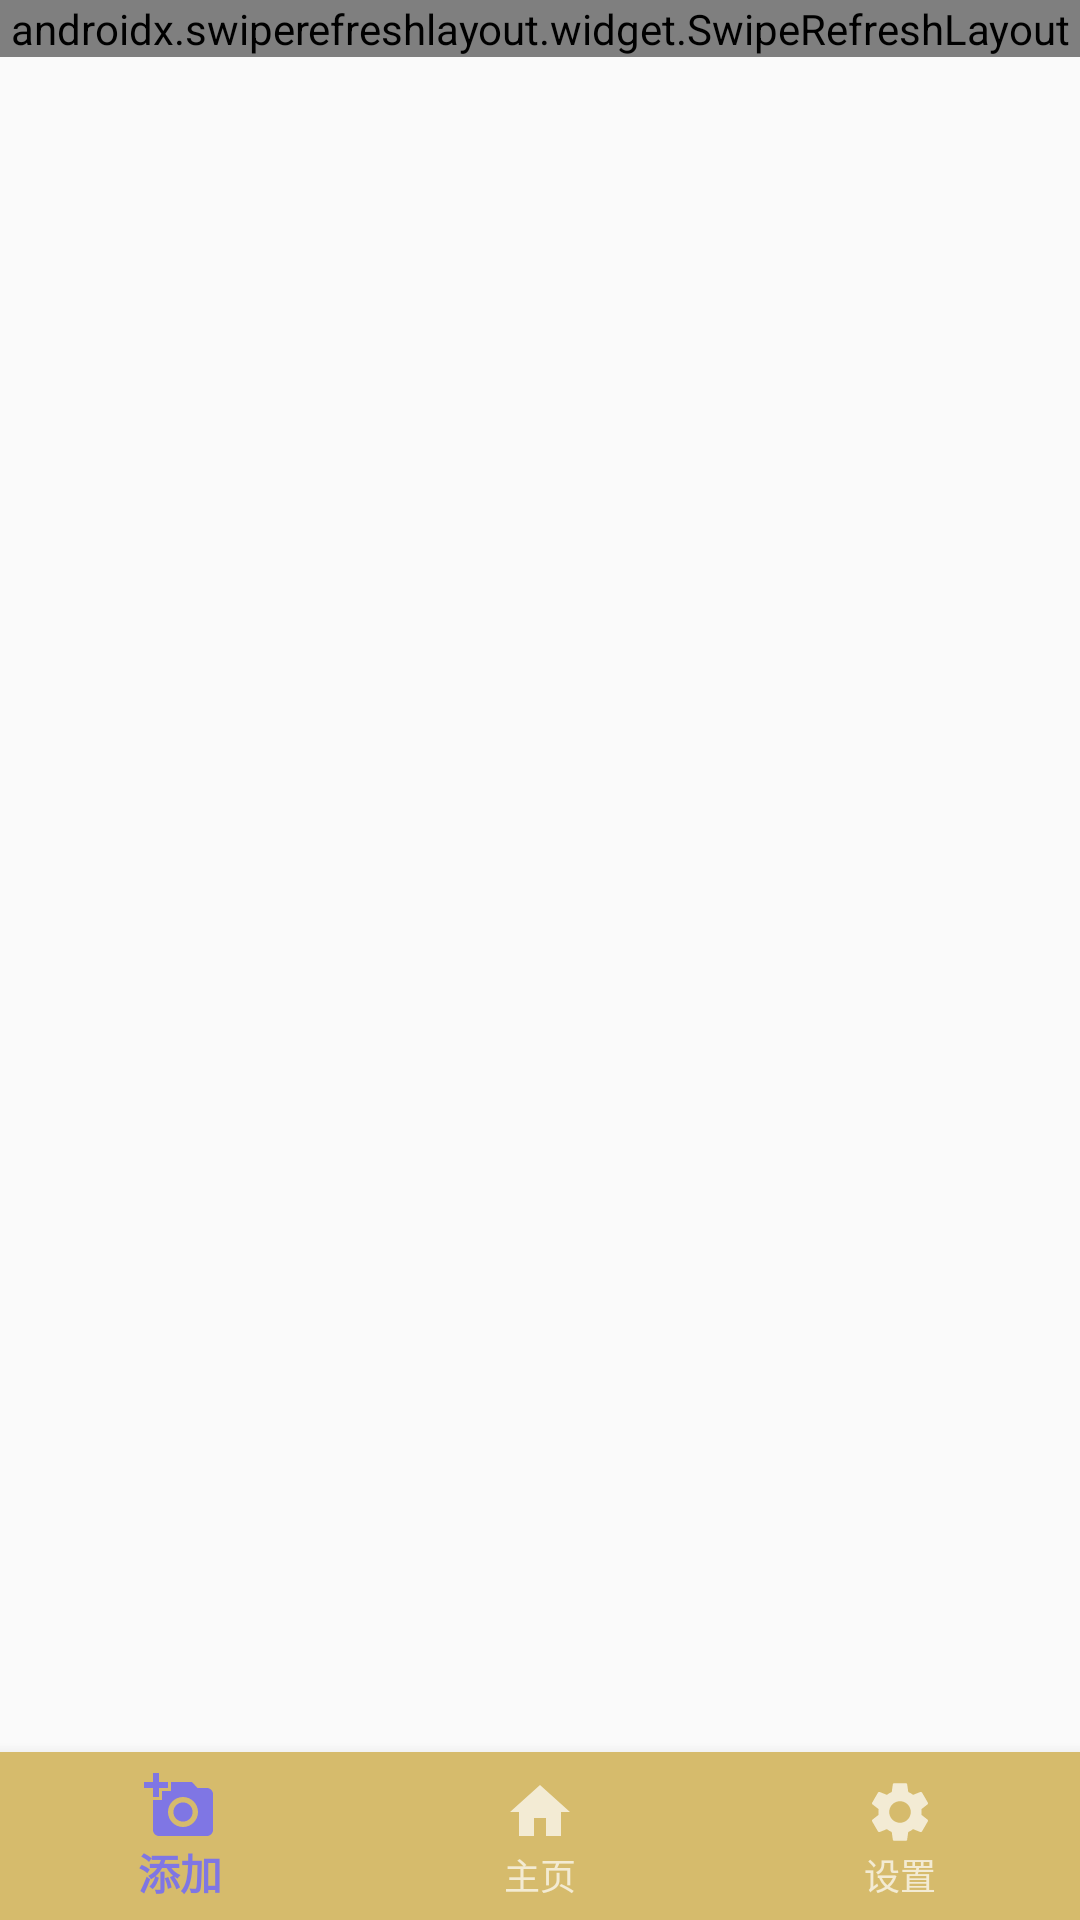

Android layout source for this screen:
<!-- AndroidManifest.xml: application theme AppTheme -->
<!-- res/layout/swipernews_activity_news_list.xml -->
<?xml version="1.0" encoding="utf-8"?>
<androidx.coordinatorlayout.widget.CoordinatorLayout
    xmlns:android="http://schemas.android.com/apk/res/android"
    xmlns:app="http://schemas.android.com/apk/res-auto"
    xmlns:tools="http://schemas.android.com/tools"
    android:layout_width="match_parent"
    android:layout_height="match_parent"


    tools:context=".news.news_list_Activity">

    <androidx.constraintlayout.widget.ConstraintLayout
        android:layout_width="match_parent"
        android:layout_height="match_parent">

        <com.google.android.material.bottomnavigation.BottomNavigationView

            android:id="@+id/maninfoPage_bottomNavigation"
            android:layout_width="wrap_content"
            android:layout_height="wrap_content"


            android:layout_marginStart="8dp"
android:background="@color/endblue"


            android:theme="@style/MyAppBarLayoutTheme"


            android:layout_marginEnd="8dp"

            app:layout_constraintBottom_toBottomOf="parent"
            app:layout_constraintEnd_toEndOf="parent"
            app:layout_constraintStart_toStartOf="parent"
            app:menu="@menu/menu_swiper_news_list_nav">

        </com.google.android.material.bottomnavigation.BottomNavigationView>

        <androidx.swiperefreshlayout.widget.SwipeRefreshLayout
            android:id="@+id/swip_refresh_layout"
            android:layout_width="match_parent"
            android:layout_height="wrap_content"

            android:background="@color/colorBackground">

            <androidx.core.widget.NestedScrollView
                android:layout_width="match_parent"
                android:layout_height="wrap_content"
                android:fillViewport="true">

                <LinearLayout
                    android:layout_width="match_parent"
                    android:layout_height="match_parent"
                    android:orientation="vertical">

                    <TextView
                        android:id="@+id/topheadelines"
                        android:layout_width="match_parent"
                        android:layout_height="wrap_content"
                        android:text="" />

                    <androidx.recyclerview.widget.RecyclerView
                        android:id="@+id/recyclerView"
                        android:layout_width="match_parent"
                        android:layout_height="wrap_content"
                        android:scrollbars="vertical">


                    </androidx.recyclerview.widget.RecyclerView>
                </LinearLayout>
            </androidx.core.widget.NestedScrollView>

        </androidx.swiperefreshlayout.widget.SwipeRefreshLayout>
    </androidx.constraintlayout.widget.ConstraintLayout>

</androidx.coordinatorlayout.widget.CoordinatorLayout>
<!-- resources referenced by this layout -->
<resources>
  <color name="colorBackground">#f9f9fa</color>
  <color name="endblue">#D6BB6C</color>
  <style name="MyAppBarLayoutTheme" parent="@style/ThemeOverlay.AppCompat.Dark.ActionBar">
          <item name="colorControlHighlight">@color/colorAccent</item>
      </style>
  <style name="AppTheme" parent="Theme.AppCompat.Light.DarkActionBar">
          
          <item name="colorPrimary">@color/colorPrimary</item>
          <item name="colorPrimaryDark">@color/colorPrimaryDark</item>
          <item name="colorAccent">@color/colorAccent</item>
  
          <item name="civ_border_color">@color/startblue</item>
      </style>
  <color name="colorAccent">#FF5722</color>
  <color name="colorPrimary">#7F76E4</color>
  <color name="colorPrimaryDark">#D6BB6C</color>
  <color name="startblue">#7F76E4</color>
</resources>
